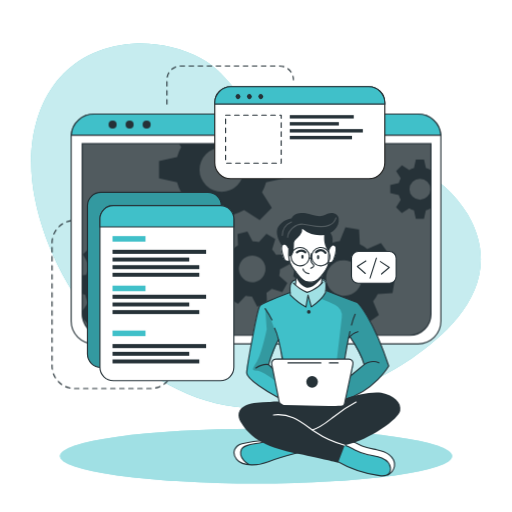
t = 0.00 s
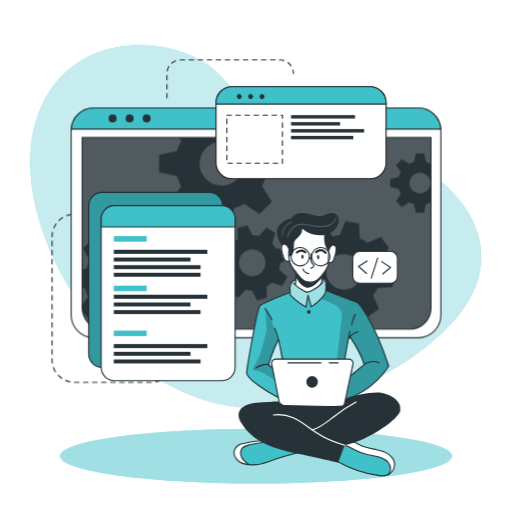
t = 1.05 s
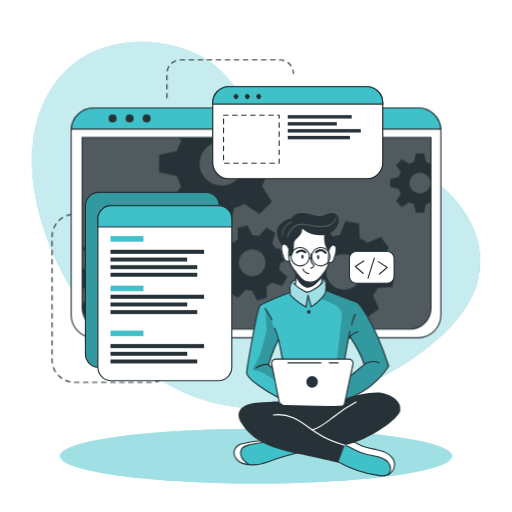
t = 1.95 s
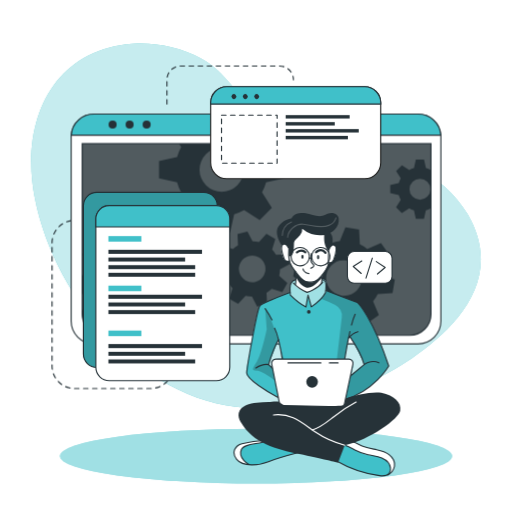
t = 3.00 s
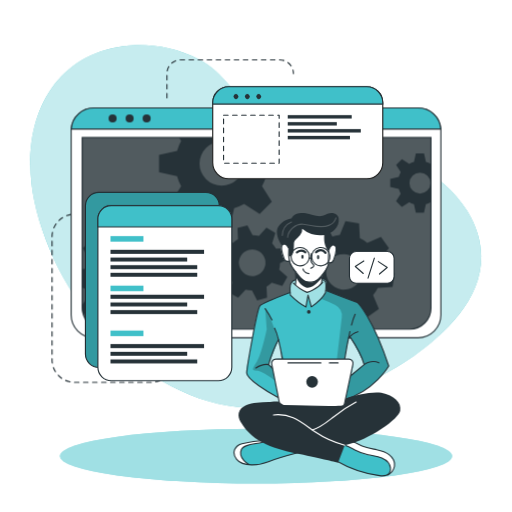
t = 4.05 s
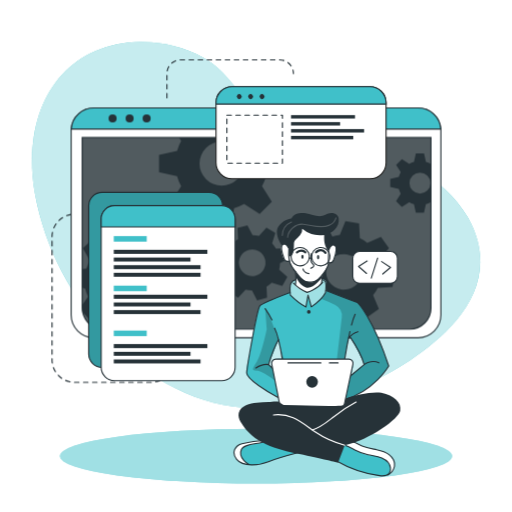
t = 4.95 s

The animated SVG that drew these frames (rendered in a browser with its animation timeline set to each time). Animation: 3 CSS @keyframes rules; one cycle of 6.00 s, repeats indefinitely.

<svg class="animated" id="freepik_stories-developer-activity" xmlns="http://www.w3.org/2000/svg" viewBox="0 0 500 500" version="1.1" xmlns:xlink="http://www.w3.org/1999/xlink" xmlns:svgjs="http://svgjs.com/svgjs"><style>svg#freepik_stories-developer-activity:not(.animated) .animable {opacity: 0;}svg#freepik_stories-developer-activity.animated #freepik--background-simple--inject-12 {animation: 1.5s Infinite  linear wind;animation-delay: 0s;}svg#freepik_stories-developer-activity.animated #freepik--Lines--inject-12 {animation: 1.5s Infinite  linear floating;animation-delay: 0s;}svg#freepik_stories-developer-activity.animated #freepik--Window--inject-12 {animation: 1.5s Infinite  linear floating;animation-delay: 0s;}svg#freepik_stories-developer-activity.animated #freepik--Graphics--inject-12 {animation: 6s Infinite  linear shake;animation-delay: 0s;}            @keyframes wind {                0% {                    transform: rotate( 0deg );                }                25% {                    transform: rotate( 1deg );                }                75% {                    transform: rotate( -1deg );                }            }                    @keyframes floating {                0% {                    opacity: 1;                    transform: translateY(0px);                }                50% {                    transform: translateY(-10px);                }                100% {                    opacity: 1;                    transform: translateY(0px);                }            }                    @keyframes shake {                10%, 90% {                    transform: translate3d(-1px, 0, 0);                  }                  20%, 80% {                    transform: translate3d(2px, 0, 0);                  }                  30%, 50%, 70% {                    transform: translate3d(-4px, 0, 0);                  }                  40%, 60% {                    transform: translate3d(4px, 0, 0);                  }            }        </style><g id="freepik--background-simple--inject-12" class="animable animator-active" style="transform-origin: 250px 220.489px;"><path d="M456.55,209.11c-48.74-83.48-180.95-53.75-207.95-94.35C234.77,94,219.3,69.87,196.86,57.34c-21.39-12-46.19-16.21-67.81-14.63C51.84,48.36,19.11,117.44,33.94,193.3,53.74,294.49,143.44,397.86,250,398.58,305.74,399,359,379,400.7,350.87l.93-.63C443.33,321.85,493.77,272.84,456.55,209.11Z" style="fill: rgb(64, 192, 201); transform-origin: 250px 220.489px;" id="el3o63l8im7ll" class="animable"></path><g id="elg3mwacfb7bp"><path d="M456.55,209.11c-48.74-83.48-180.95-53.75-207.95-94.35C234.77,94,219.3,69.87,196.86,57.34c-21.39-12-46.19-16.21-67.81-14.63C51.84,48.36,19.11,117.44,33.94,193.3,53.74,294.49,143.44,397.86,250,398.58,305.74,399,359,379,400.7,350.87l.93-.63C443.33,321.85,493.77,272.84,456.55,209.11Z" style="fill: rgb(255, 255, 255); opacity: 0.7; transform-origin: 250px 220.489px;" class="animable"></path></g></g><g id="freepik--Lines--inject-12" class="animable" style="transform-origin: 168.685px 221.905px;"><path d="M78.19,215.18H72.77a21.93,21.93,0,0,0-21.93,21.93V357.45a21.93,21.93,0,0,0,21.93,21.93h74.36a21.93,21.93,0,0,0,21.93-21.93h0" style="fill: none; stroke: rgb(38, 50, 56); stroke-linecap: round; stroke-linejoin: round; stroke-width: 1.10311px; stroke-dasharray: 4.41242; transform-origin: 109.95px 297.28px;" id="el9nv1bc75xml" class="animable"></path><path d="M163,101.63V77.86A13.43,13.43,0,0,1,176.4,64.43h96.7a13.43,13.43,0,0,1,13.43,13.43h0" style="fill: none; stroke: rgb(38, 50, 56); stroke-linecap: round; stroke-linejoin: round; stroke-width: 1.10311px; stroke-dasharray: 4.41242; transform-origin: 224.765px 83.03px;" id="elpgjqnbdv5wr" class="animable"></path></g><g id="freepik--Shadow--inject-12" class="animable" style="transform-origin: 250px 445.4px;"><ellipse cx="250" cy="445.4" rx="191.52" ry="26.76" style="fill: rgb(64, 192, 201); transform-origin: 250px 445.4px;" id="elmaxz67omqg" class="animable"></ellipse><g id="eln3nxdoqr7dl"><ellipse cx="250" cy="445.4" rx="191.52" ry="26.76" style="fill: rgb(255, 255, 255); opacity: 0.5; transform-origin: 250px 445.4px;" class="animable"></ellipse></g></g><g id="freepik--Window--inject-12" class="animable" style="transform-origin: 250px 223.55px;"><path d="M430.54,133.52V313.58a22.2,22.2,0,0,1-22.19,22.2H91.65a22.2,22.2,0,0,1-22.19-22.2V133.52c0-.53,0-1,.07-1.56a22.18,22.18,0,0,1,22.12-20.64h316.7A22.18,22.18,0,0,1,430.47,132C430.52,132.48,430.54,133,430.54,133.52Z" style="fill: rgb(255, 255, 255); stroke: rgb(38, 50, 56); stroke-linecap: round; stroke-linejoin: round; stroke-width: 1.10311px; transform-origin: 250px 223.55px;" id="el2coitayqub8" class="animable"></path><path d="M80.26,140.28H420.87a0,0,0,0,1,0,0V306.61a20.8,20.8,0,0,1-20.8,20.8h-299a20.8,20.8,0,0,1-20.8-20.8V140.28a0,0,0,0,1,0,0Z" style="fill: rgb(38, 50, 56); transform-origin: 250.565px 233.845px;" id="elicm0odv0ej" class="animable"></path><g id="elckrkzah08m"><path d="M420.88,140.28V306.61a20.69,20.69,0,0,1-20.57,20.8H100.83a20.69,20.69,0,0,1-20.57-20.8V140.28Z" style="fill: rgb(255, 255, 255); opacity: 0.2; transform-origin: 250.57px 233.845px;" class="animable"></path></g><path d="M430.47,132H69.53a22.18,22.18,0,0,1,22.12-20.64h316.7A22.18,22.18,0,0,1,430.47,132Z" style="fill: rgb(64, 192, 201); stroke: rgb(38, 50, 56); stroke-miterlimit: 10; stroke-width: 1.10311px; transform-origin: 250px 121.68px;" id="eldwmt4vqs3t7" class="animable"></path><path d="M113.88,121.64a3.93,3.93,0,1,1-3.93-3.93A3.93,3.93,0,0,1,113.88,121.64Z" style="fill: rgb(38, 50, 56); transform-origin: 109.95px 121.64px;" id="elrsnxaqpet3f" class="animable"></path><path d="M130.5,121.64a3.93,3.93,0,1,1-3.93-3.93A3.93,3.93,0,0,1,130.5,121.64Z" style="fill: rgb(38, 50, 56); transform-origin: 126.57px 121.64px;" id="elnkbxfi60ok8" class="animable"></path><circle cx="143.19" cy="121.64" r="3.93" style="fill: rgb(38, 50, 56); transform-origin: 143.19px 121.64px;" id="elphnrxsjjky" class="animable"></circle><path d="M420.87,140.28V306.61a20.8,20.8,0,0,1-20.8,20.8h-299a20.8,20.8,0,0,1-20.4-16.76v-.06a21,21,0,0,1-.38-4V140.28Z" style="fill: none; stroke: rgb(38, 50, 56); stroke-miterlimit: 10; stroke-width: 1.10311px; transform-origin: 250.58px 233.845px;" id="elwfwxkcf6q1" class="animable"></path><path d="M420.55,166a20.94,20.94,0,0,0-4.62-1.91l-1.87-8.35h-7.94l-1.85,8.35a20.25,20.25,0,0,0-4.64,1.91l-7.17-4.59L386.85,167l4.51,7.17a20.35,20.35,0,0,0-1.91,4.64l-8.35,1.85v7.94l8.35,1.87a20,20,0,0,0,1.91,4.66l-4.59,7.22,5.62,5.61,7.21-4.59a20.39,20.39,0,0,0,4.63,1.92l1.86,8.34H414l1.86-8.34a20.78,20.78,0,0,0,4.62-1.92l.37.24V165.8Zm-10.44,29a10.26,10.26,0,1,1,10.26-10.25A10.25,10.25,0,0,1,410.11,195Z" style="fill: rgb(38, 50, 56); transform-origin: 400.975px 184.685px;" id="elr3zncilcwib" class="animable"></path><path d="M277.45,174.05V157.31l-17.6-3.91a45.51,45.51,0,0,0-4-9.77l2.13-3.35h-83.1l2.05,3.26a43,43,0,0,0-4,9.76l-17.61,3.92V174l17.61,3.93a43.65,43.65,0,0,0,4,9.84l-9.67,15.21,11.85,11.84,15.2-9.68a44.38,44.38,0,0,0,9.77,4.05L208,226.74H224.7l3.94-17.59a44.64,44.64,0,0,0,9.74-4.05l15.21,9.68,11.84-11.84-9.61-15.21a45.87,45.87,0,0,0,4-9.75Zm-61,13.26a21.63,21.63,0,1,1,21.63-21.63A21.62,21.62,0,0,1,216.45,187.31Z" style="fill: rgb(38, 50, 56); transform-origin: 216.385px 183.51px;" id="el0vcfn6869t5k" class="animable"></path><path d="M166.38,289l.71-13.29-13.77-3.88a37.21,37.21,0,0,0-2.82-7.9l8.32-11.68-8.92-9.89-12.46,7a36.51,36.51,0,0,0-7.59-3.63l-2.38-14.12L114.19,231l-3.84,13.81a35,35,0,0,0-7.9,2.8l-11.67-8.31-9.91,8.91,7.06,12.47a35,35,0,0,0-3.64,7.58l-4,.66v18l2.92.82A34.6,34.6,0,0,0,86,295.65l-5.74,8.05.38,6.89v.06l5.93,6.57,12.48-7.05a34.66,34.66,0,0,0,7.61,3.67L109,327.4h0l.11.57,13.28.7.35-1.27h0l3.49-12.53a35.53,35.53,0,0,0,7.94-2.8l11.65,8.3,9.9-8.9-7-12.48a34.53,34.53,0,0,0,3.59-7.57Zm-35.27-20.75a17.2,17.2,0,1,0-1.28,24.28A17.2,17.2,0,0,0,131.11,268.29Z" style="fill: rgb(38, 50, 56); transform-origin: 123.675px 279.835px;" id="el3eydp89afyf" class="animable"></path><path d="M272.6,269.19a27.25,27.25,0,0,0,.81-6.29l9.55-5-2.64-9.69-10.78.5a27.27,27.27,0,0,0-3.87-5l3.19-10.31-8.7-5-7.28,7.94a28.8,28.8,0,0,0-6.27-.8l-5-9.55-9.68,2.63.51,10.79a27.24,27.24,0,0,0-5,3.87l-10.32-3.19-5,8.69,8,7.27a26,26,0,0,0-.79,6.27l-9.57,5,2.64,9.68,10.8-.51a25.39,25.39,0,0,0,3.85,5l-3.21,10.26,8.71,5,7.24-7.88a26.12,26.12,0,0,0,6.29.79l5,9.56,9.68-2.63-.43-9.22-.07-1.58a26.41,26.41,0,0,0,5.06-3.87l10.31,3.2,4.26-7.44.72-1.26Zm-22.87,5.88a13,13,0,1,1,9.1-15.9A13,13,0,0,1,249.73,275.07Z" style="fill: rgb(38, 50, 56); transform-origin: 246.36px 262.605px;" id="elmmugtzenbzg" class="animable"></path><path d="M383.32,286.23l2.2-13.3-13.46-5.41a35.27,35.27,0,0,0-1.93-8.3l9.69-10.79-7.84-11-13.36,5.67a35.38,35.38,0,0,0-7.22-4.48l-.78-14.49-13.3-2.2-5.45,13.4a37.15,37.15,0,0,0-8.27,1.95l-10.82-9.69-10.95,7.84,5.68,13.35a36.24,36.24,0,0,0-4.05,6.29c-.15.31-.31.62-.45.93l-14.48.8-2.21,13.28,2.18.88,11.28,4.55a35.18,35.18,0,0,0,1.93,8.26L292,294.63l7.85,11,13.35-5.7a35.06,35.06,0,0,0,7.21,4.52l.75,14.42,13.29,2.2,5.44-13.3a35.13,35.13,0,0,0,8.28-1.94l10.8,9.69,11-7.85-5.68-13.36a34.78,34.78,0,0,0,4.55-7.25Zm-37.3-.6a17.41,17.41,0,1,1,4-24.29A17.41,17.41,0,0,1,346,285.63Z" style="fill: rgb(38, 50, 56); transform-origin: 335.92px 271.5px;" id="el8wyhgjfhap9" class="animable"></path></g><g id="freepik--Graphics--inject-12" class="animable" style="transform-origin: 236.115px 228.18px;"><rect x="85.39" y="187.77" width="130.8" height="171.01" rx="13.11" style="fill: rgb(64, 192, 201); stroke: rgb(38, 50, 56); stroke-miterlimit: 10; stroke-width: 1.10311px; transform-origin: 150.79px 273.275px;" id="elfcpfwa6403j" class="animable"></rect><g id="elownu1y0m8o"><rect x="85.39" y="187.77" width="130.8" height="171.01" rx="13.11" style="opacity: 0.2; transform-origin: 150.79px 273.275px;" class="animable"></rect></g><path d="M228.36,213.8V358.59a13.11,13.11,0,0,1-13.11,13.12H110.67a13.11,13.11,0,0,1-13.1-13.12V213.8a13.11,13.11,0,0,1,13.1-13.11H215.25A13.11,13.11,0,0,1,228.36,213.8Z" style="fill: rgb(255, 255, 255); stroke: rgb(38, 50, 56); stroke-linecap: round; stroke-linejoin: round; stroke-width: 1.10311px; transform-origin: 162.965px 286.2px;" id="el5okhm5ltbz" class="animable"></path><path d="M228.36,213.8v7.75H97.57V213.8a13.11,13.11,0,0,1,13.1-13.11H215.25A13.11,13.11,0,0,1,228.36,213.8Z" style="fill: rgb(64, 192, 201); stroke: rgb(38, 50, 56); stroke-miterlimit: 10; stroke-width: 1.10311px; transform-origin: 162.965px 211.12px;" id="elu0cemo9lp1j" class="animable"></path><rect x="109.87" y="230.53" width="32.18" height="5.4" style="fill: rgb(64, 192, 201); transform-origin: 125.96px 233.23px;" id="elkenvrgjz5ma" class="animable"></rect><rect x="109.87" y="278.92" width="32.18" height="5.4" style="fill: rgb(64, 192, 201); transform-origin: 125.96px 281.62px;" id="elso6s3a720fr" class="animable"></rect><rect x="109.87" y="322.8" width="32.18" height="5.4" style="fill: rgb(64, 192, 201); transform-origin: 125.96px 325.5px;" id="elr3z6xn8ydl" class="animable"></rect><rect x="109.87" y="243.9" width="91.39" height="3.96" style="fill: rgb(38, 50, 56); transform-origin: 155.565px 245.88px;" id="el9pnld1jrfv" class="animable"></rect><rect x="109.87" y="251.47" width="74.91" height="3.86" style="fill: rgb(38, 50, 56); transform-origin: 147.325px 253.4px;" id="elpvw47z1to6s" class="animable"></rect><rect x="109.87" y="258.92" width="84.72" height="3.86" style="fill: rgb(38, 50, 56); transform-origin: 152.23px 260.85px;" id="elksrn6jrn7f" class="animable"></rect><rect x="109.87" y="266.36" width="84.72" height="3.86" style="fill: rgb(38, 50, 56); transform-origin: 152.23px 268.29px;" id="elppa2fhqcav" class="animable"></rect><rect x="109.87" y="287.78" width="91.39" height="3.96" style="fill: rgb(38, 50, 56); transform-origin: 155.565px 289.76px;" id="elqgim1gqvoz" class="animable"></rect><rect x="109.87" y="295.35" width="74.91" height="3.86" style="fill: rgb(38, 50, 56); transform-origin: 147.325px 297.28px;" id="elxvc0xi6byld" class="animable"></rect><rect x="109.87" y="302.8" width="84.72" height="3.86" style="fill: rgb(38, 50, 56); transform-origin: 152.23px 304.73px;" id="eldqb3kvlfls" class="animable"></rect><rect x="109.87" y="335.96" width="91.39" height="3.96" style="fill: rgb(38, 50, 56); transform-origin: 155.565px 337.94px;" id="el6o9djl0gufh" class="animable"></rect><rect x="109.87" y="343.54" width="74.91" height="3.86" style="fill: rgb(38, 50, 56); transform-origin: 147.325px 345.47px;" id="elyll21ufnn8" class="animable"></rect><rect x="109.87" y="350.99" width="84.72" height="3.86" style="fill: rgb(38, 50, 56); transform-origin: 152.23px 352.92px;" id="el30eu88bzfag" class="animable"></rect><path d="M375.77,100.29v58.52a15.63,15.63,0,0,1-15.64,15.63H225.35a15.63,15.63,0,0,1-15.64-15.63V100.29a15.65,15.65,0,0,1,15.64-15.64H360.13A15.64,15.64,0,0,1,375.77,100.29Z" style="fill: rgb(255, 255, 255); stroke: rgb(34, 34, 33); stroke-miterlimit: 10; stroke-width: 1.10311px; transform-origin: 292.74px 129.545px;" id="el2hqqda7njba" class="animable"></path><path d="M375.77,100.29v1.34H209.71v-1.34a15.65,15.65,0,0,1,15.64-15.64H360.13A15.64,15.64,0,0,1,375.77,100.29Z" style="fill: rgb(64, 192, 201); stroke: rgb(38, 50, 56); stroke-miterlimit: 10; stroke-width: 1.10311px; transform-origin: 292.74px 93.14px;" id="ellgmui5c7d1p" class="animable"></path><path d="M234.11,95.94a2.4,2.4,0,1,1,0-3.39A2.41,2.41,0,0,1,234.11,95.94Z" style="fill: rgb(38, 50, 56); transform-origin: 232.409px 94.245px;" id="elf0jsijfqsn" class="animable"></path><path d="M245.23,95.94a2.4,2.4,0,1,1,0-3.39A2.41,2.41,0,0,1,245.23,95.94Z" style="fill: rgb(38, 50, 56); transform-origin: 243.529px 94.245px;" id="el42jy0b6kg9p" class="animable"></path><path d="M256.35,95.94a2.4,2.4,0,1,1,0-3.39A2.41,2.41,0,0,1,256.35,95.94Z" style="fill: rgb(38, 50, 56); transform-origin: 254.649px 94.245px;" id="el1h9cjqzto1n" class="animable"></path><rect x="220.3" y="112.39" width="54.28" height="46.92" style="fill: none; stroke: rgb(38, 50, 56); stroke-linecap: round; stroke-linejoin: round; stroke-width: 1.10311px; stroke-dasharray: 4.41242; transform-origin: 247.44px 135.85px;" id="elxe7y46tfrvp" class="animable"></rect><rect x="282.96" y="112.39" width="62.47" height="3.3" style="fill: rgb(38, 50, 56); transform-origin: 314.195px 114.04px;" id="elqdkivw16b9" class="animable"></rect><rect x="282.96" y="119.22" width="47.92" height="3.29" style="fill: rgb(38, 50, 56); transform-origin: 306.92px 120.865px;" id="eld49rjhmw6dr" class="animable"></rect><rect x="282.96" y="126.02" width="71.35" height="3.33" style="fill: rgb(38, 50, 56); transform-origin: 318.635px 127.685px;" id="elx3szpfhjo" class="animable"></rect><rect x="282.96" y="132.65" width="60.76" height="3.33" style="fill: rgb(38, 50, 56); transform-origin: 313.34px 134.315px;" id="elpjtdiv18iq" class="animable"></rect><rect x="343.23" y="245.53" width="43.61" height="30.99" rx="6.53" style="fill: rgb(255, 255, 255); stroke: rgb(38, 50, 56); stroke-linecap: round; stroke-linejoin: round; stroke-width: 1.10311px; transform-origin: 365.035px 261.025px;" id="elmyu4t4sw8ce" class="animable"></rect><polyline points="357.3 254.85 348.91 260.11 356.7 267.01" style="fill: none; stroke: rgb(38, 50, 56); stroke-linecap: round; stroke-linejoin: round; stroke-width: 1.10311px; transform-origin: 353.105px 260.93px;" id="elmlvf040zea" class="animable"></polyline><polyline points="372.58 267.51 380.12 261.09 371.42 255.39" style="fill: none; stroke: rgb(38, 50, 56); stroke-linecap: round; stroke-linejoin: round; stroke-width: 1.10311px; transform-origin: 375.77px 261.45px;" id="elqru4ez1pcl" class="animable"></polyline><line x1="361.38" y1="271.47" x2="367.57" y2="252.05" style="fill: none; stroke: rgb(38, 50, 56); stroke-linecap: round; stroke-linejoin: round; stroke-width: 1.10311px; transform-origin: 364.475px 261.76px;" id="elgoi01s0rdo8" class="animable"></line></g><g id="freepik--Character--inject-12" class="animable" style="transform-origin: 309.678px 336.317px;"><path d="M296.86,440.47s-29,8.31-33.05,9.75c-3.68,1.3-13.66,4.8-21.15,3.71a15.89,15.89,0,0,1-2.14-.46c-7.59-2.26-11-4.37-12-9.14s2.78-8.29,6.42-10.54,23.38-4.6,23.38-4.6l4.77,1.4h0Z" style="fill: rgb(64, 192, 201); transform-origin: 262.608px 441.664px;" id="elrefp3mv5au9" class="animable"></path><path d="M242.66,453.93a15.89,15.89,0,0,1-2.14-.46c-7.59-2.26-11-4.37-12-9.14s2.78-8.29,6.42-10.54,23.38-4.6,23.38-4.6l4.77,1.4c-4.32,2-20.4,3.09-23.91,5.11s-5.2,5.82-3.13,11C237.16,449.4,240.12,452.05,242.66,453.93Z" style="fill: rgb(255, 255, 255); transform-origin: 245.723px 441.56px;" id="el2wthnmztq8j" class="animable"></path><path d="M292.5,441.65s-21.78,5.64-30.42,9.25-25.11,5.19-31-2.25-.68-13.86,5.19-15.29,17.74-3.68,24.22-2.77" style="fill: none; stroke: rgb(38, 50, 56); stroke-linecap: round; stroke-linejoin: round; stroke-width: 1.10311px; transform-origin: 260.496px 442.151px;" id="el0rcyk2uxmhfj" class="animable"></path><path d="M243.09,453.54s-11.08-6.08-7.4-14.6c2.72-6.28,17.5-4.92,24.82-8.35" style="fill: none; stroke: rgb(38, 50, 56); stroke-linecap: round; stroke-linejoin: round; stroke-width: 1.10311px; transform-origin: 247.726px 442.065px;" id="elodjjh5kd4im" class="animable"></path><path d="M385.19,455.28c-.3,3-1.35,5.81-4.35,7.58-2,1.18-4.84,1.88-8.91,1.84-10.17-.13-29.29-7.4-29.29-7.4l-17.9-9.9,9.31-14.73,2.55-4,6.58,1.48s5.45,3.09,10.93,5.55,18.79,3,23.48,6.77S385.7,450.34,385.19,455.28Z" style="fill: rgb(64, 192, 201); transform-origin: 354.99px 446.686px;" id="el0p7kl2zw1uyg" class="animable"></path><path d="M385.19,455.28c-.3,3-1.35,5.81-4.35,7.58a13.39,13.39,0,0,0-.5-8.94c-2-4.49-8.51-8.45-17.07-9.11s-15.11-4.66-18.54-6.45c-2.68-1.39-8.33-4.43-10.68-5.69l2.55-4,6.58,1.48s5.45,3.09,10.93,5.55,18.79,3,23.48,6.77S385.7,450.34,385.19,455.28Z" style="fill: rgb(255, 255, 255); transform-origin: 359.645px 445.765px;" id="elmflzcl6kq9f" class="animable"></path><path d="M328.71,450.18a112.86,112.86,0,0,0,41.9,14.31c3.26.39,7.05.45,9.23-2a6.82,6.82,0,0,0,1.5-5.11c-.39-4.6-4.26-8.24-8.5-10.07s-8.91-2.25-13.42-3.26a53.38,53.38,0,0,1-12.9-4.72c-3.24-1.69-6.37-3.74-9.94-4.5s-7.82.16-9.73,3.28" style="fill: none; stroke: rgb(38, 50, 56); stroke-linecap: round; stroke-linejoin: round; stroke-width: 1.10311px; transform-origin: 354.118px 449.635px;" id="el0jkcinog966g" class="animable"></path><path d="M378.64,463.74a11.92,11.92,0,0,0,6.55-8.46c.65-4.33-1.82-8.69-5.29-11.35s-7.82-3.92-12.11-4.81S359.11,437.63,355,436c-6.27-2.46-12.46-7.3-19-5.57" style="fill: none; stroke: rgb(38, 50, 56); stroke-linecap: round; stroke-linejoin: round; stroke-width: 1.10311px; transform-origin: 360.647px 446.902px;" id="elao039xdre5f" class="animable"></path><path d="M348.91,295.26l-30.29-11.52-.38-.15s.11-.8.2-2c.19-2.42.29-6.36-.85-7.69-1.69-2-6.47-.32-11.14-2.46s-13.3,1.69-13.3,1.69-6.24-1.15-9,3.35c-1.4,3.63-.92,9-.92,9l-.57.2c-3.61,1.35-23.25,8.74-27.4,11.71-4.59,3.25-9.67,36.62-11.3,46.42s-4.53,18.63-3.06,22,22.57,19.62,34.71,23.81,55.19,3,55.19,3,.7-.19,1.95-.59c7.28-2.34,33.11-12,46.82-34.68C379.59,357.39,366.31,313.86,348.91,295.26Zm-81.84,56.13c-2.23,1.58-1,7.7-1,7.7l-3.79-3.34,9.52-23.41,4.06,18S269.3,349.82,267.07,351.39Zm76.16,14.87c-1.05.54,3-10.71,1.08-13.26s-7.71-2.31-7.71-2.31l.49-3.07,3.43-17.6,1.14-1.35s11.78,20.19,13.89,27.31C355.55,356,342.71,366.26,343.23,366.26Z" style="fill: rgb(64, 192, 201); transform-origin: 310.033px 331.783px;" id="elgmlb0ze5akc" class="animable"></path><path d="M291.72,222.25l-15.64,16.6s-2.15,1.91-1.3,6.72,2.85,9,4.36,9.28a21.37,21.37,0,0,0,3.62.32s3.35,7.26,5.73,10.11c0,0,.82,11.21.38,14.32,0,0,5.62,4.91,10.91,5.53s13.46-7.48,13.46-7.48l2-9.92s4.8-7.28,5.12-9.22,2.52-1.44,3.6-2.4,3.57-5.23,4-9.27.44-8.68-4.25-7.32c-4.07-1.09-1.52-9.69-1.52-9.69l-7.15-6.3Z" style="fill: rgb(255, 255, 255); transform-origin: 301.36px 253.707px;" id="elldaemhededm" class="animable"></path><g id="el72a6noy6v6p"><path d="M318.62,283.74a17.67,17.67,0,0,1-.81,1.81c-2.58,4.86-13.82,14.13-13.82,14.13l-3.4-10.45-1.86,10.45c-3.75-1.64-15.19-11.55-15.19-11.55s-.39-.93-.86-2.38l.57-.2s-.48-5.41.92-9c2.74-4.5,9-3.35,9-3.35s8.63-3.83,13.3-1.69,9.45.48,11.14,2.46.65,9.66.65,9.66Z" style="fill: rgb(255, 255, 255); opacity: 0.5; transform-origin: 300.65px 285.27px;" class="animable"></path></g><g id="elfx903ok993"><path d="M348.91,295.26l-30.29-11.52-.38-.15s.11-.8.2-2l-.63,3.93-4.48,6.08a124,124,0,0,1,14,6.16A12.28,12.28,0,0,1,333.73,310l-5.58,47.75-2.29,27.11,6.91,7.17c7.28-2.34,33.11-12,46.82-34.68C379.59,357.39,366.31,313.86,348.91,295.26Zm-5.68,71c-1.05.54,3-10.71,1.08-13.26s-7.71-2.31-7.71-2.31l.49-3.07,3.43-17.6,1.14-1.35s11.78,20.19,13.89,27.31C355.55,356,342.71,366.26,343.23,366.26Z" style="opacity: 0.2; transform-origin: 346.46px 336.81px;" class="animable"></path></g><g id="eljv2dld48p1s"><path d="M277.87,353l-4.71-15.74s-8.45-28.81-14.24-35.91l1.52,20.26s-5,24.2-9.57,31.39-5.59,9,0,9,19.2,10.84,19.2,10.84l-1.05-9ZM266,359.09l-3.79-3.34,9.52-23.41,4.06,18s-6.52-.49-8.75,1.08S266,359.09,266,359.09Z" style="opacity: 0.2; transform-origin: 262.46px 337.095px;" class="animable"></path></g><path d="M288.49,265.28s.86,8.49,0,12.37" style="fill: none; stroke: rgb(38, 50, 56); stroke-linecap: round; stroke-linejoin: round; stroke-width: 1.10311px; transform-origin: 288.681px 271.465px;" id="elz5s087ukst" class="animable"></path><path d="M314.11,276.51a36.53,36.53,0,0,1,.94-8.11" style="fill: none; stroke: rgb(38, 50, 56); stroke-linecap: round; stroke-linejoin: round; stroke-width: 1.10311px; transform-origin: 314.58px 272.455px;" id="elydueamjjd3" class="animable"></path><path d="M316.38,228.58s5.14,6.45,4.87,11.33-.65,10.66-.52,16.32-9.09,17.52-13.83,18.57-8.82,1.32-11.85-1.71-6.06-7.24-10-12.64-3-17.25-3-17.25" style="fill: none; stroke: rgb(38, 50, 56); stroke-linecap: round; stroke-linejoin: round; stroke-width: 1.10311px; transform-origin: 301.606px 252.052px;" id="el6v1lyldsb3w" class="animable"></path><path d="M304,247.71a26.82,26.82,0,0,0-.4,5.37,6.05,6.05,0,0,0,1.32,4.2c.57.58,1.39,1.05,1.5,1.85a2,2,0,0,1-1.06,1.75,15.55,15.55,0,0,0-1.85,1.1" style="fill: none; stroke: rgb(38, 50, 56); stroke-linecap: round; stroke-linejoin: round; stroke-width: 1.10311px; transform-origin: 304.965px 254.845px;" id="elg17dgj056df" class="animable"></path><path d="M295.87,262.6s.59,3.83,5.72,4.63" style="fill: none; stroke: rgb(38, 50, 56); stroke-linecap: round; stroke-linejoin: round; stroke-width: 1.10311px; transform-origin: 298.73px 264.915px;" id="elvldi263mpn" class="animable"></path><path d="M296.4,250.63c0,1.11-.48,2-1.07,2s-1.07-.89-1.07-2,.48-2,1.07-2S296.4,249.53,296.4,250.63Z" style="fill: rgb(38, 50, 56); transform-origin: 295.33px 250.63px;" id="elxa6o4bdmdi" class="animable"></path><path d="M311.71,251.11c0,1.11-.48,2-1.07,2s-1.07-.9-1.07-2,.48-2,1.07-2S311.71,250,311.71,251.11Z" style="fill: rgb(38, 50, 56); transform-origin: 310.64px 251.11px;" id="elw76cds4z69f" class="animable"></path><path d="M308.62,246.26s5-5,9.19.58" style="fill: none; stroke: rgb(38, 50, 56); stroke-linecap: round; stroke-linejoin: round; stroke-width: 2.20621px; transform-origin: 313.215px 245.52px;" id="el1v75fhfgf72" class="animable"></path><path d="M298.09,246.36s-3.16-3.54-8.14,0" style="fill: none; stroke: rgb(38, 50, 56); stroke-linecap: round; stroke-linejoin: round; stroke-width: 2.20621px; transform-origin: 294.02px 245.573px;" id="elqsdqxl402c9" class="animable"></path><path d="M288.87,270s3.05,8.4,9.86,10.79,15.85-10,15.85-10l-.47-1.61s-5.93,7.7-12.52,6.39-13.1-10.25-13.1-10.25Z" style="fill: rgb(38, 50, 56); transform-origin: 301.535px 273.208px;" id="ely977nk6i0e" class="animable"></path><path d="M282.76,254.85s-4.06,1.43-5.14-1.73-4.78-11.49-1.54-14.27,5.84,3.67,5.84,3.67" style="fill: none; stroke: rgb(38, 50, 56); stroke-linecap: round; stroke-linejoin: round; stroke-width: 1.10311px; transform-origin: 278.769px 246.664px;" id="elnaeli3j0kkq" class="animable"></path><path d="M320.72,256.57s3.77.76,4.85-2.4,4.78-11.49,1.54-14.27-5.84,3.67-5.84,3.67" style="fill: none; stroke: rgb(38, 50, 56); stroke-linecap: round; stroke-linejoin: round; stroke-width: 1.10311px; transform-origin: 324.566px 247.927px;" id="el48zdobpedab" class="animable"></path><path d="M281.92,250.63a5.62,5.62,0,0,0,3.56-2.1,8.74,8.74,0,0,0,1-3.19,37.59,37.59,0,0,0,.56-6.44,8.81,8.81,0,0,1,.23-2.51,6.6,6.6,0,0,1,1.36-2.23c1.41-1.66,3.12-3.06,4.47-4.78a8,8,0,0,0,2-6,27.45,27.45,0,0,0,22.47,5.81c7.15-1.4,14-7.67,13.17-15.55a6.37,6.37,0,0,0-5-5.48c-3.53-.88-6.7,1-9.9,2.21-5.83,2.2-11.54-1.58-17.43-2.21-5-.55-11.23.08-13.85,5.09,0,0-9,1.06-13,8.5s3.57,17.73,3.57,17.73,3-3.68,6.93,3.76Z" style="fill: rgb(38, 50, 56); transform-origin: 300.601px 229.282px;" id="elym18f9tqwph" class="animable"></path><path d="M317,226.68s-2.34,12.2,3.77,18.11c0,0,1.34-3.67,2.69-4.57a14.13,14.13,0,0,0-1.07-13.54C317.87,219.58,317,226.68,317,226.68Z" style="fill: rgb(38, 50, 56); transform-origin: 320.631px 234.157px;" id="eln1z0gc3l2x9" class="animable"></path><g id="elem00pj2qltm"><path d="M328.14,212.8a11.49,11.49,0,0,1-7,7.27c-8.48,3.46-16.71-.37-25.21-1.12-6.93-.62-14.58,5.64-15.07,12.76" style="fill: none; stroke: rgb(255, 255, 255); stroke-linecap: round; stroke-linejoin: round; stroke-width: 1.10311px; opacity: 0.2; transform-origin: 304.5px 222.255px;" class="animable"></path></g><g id="elezsw6iyoo27"><path d="M275.63,229.83a14.81,14.81,0,0,1,9-13.08" style="fill: none; stroke: rgb(255, 255, 255); stroke-linecap: round; stroke-linejoin: round; stroke-width: 1.10311px; opacity: 0.2; transform-origin: 280.13px 223.29px;" class="animable"></path></g><path d="M286.53,276.51a38.71,38.71,0,0,0,13.21,9s10.15-2.95,15.31-10" style="fill: none; stroke: rgb(38, 50, 56); stroke-linecap: round; stroke-linejoin: round; stroke-width: 1.10311px; transform-origin: 300.79px 280.51px;" id="elnf3fwsokj6r" class="animable"></path><g id="elnp1f6v59aq7"><circle cx="293.15" cy="250.63" r="8.98" style="fill: none; stroke: rgb(38, 50, 56); stroke-linecap: round; stroke-linejoin: round; stroke-width: 1.10311px; transform-origin: 293.15px 250.63px; transform: rotate(-24.64deg);" class="animable"></circle></g><g id="elx79gbqcp08p"><circle cx="313.22" cy="250.63" r="8.98" style="fill: none; stroke: rgb(38, 50, 56); stroke-linecap: round; stroke-linejoin: round; stroke-width: 1.10311px; transform-origin: 313.22px 250.63px; transform: rotate(-7deg);" class="animable"></circle></g><path d="M288.49,273.16a7,7,0,0,0-4.33,3.35c-1.59,2.8-.63,11.61-.63,11.61s8.21,8.12,15.2,11.55l2.06-11.59,3.2,11.59s10.82-7.65,13.82-14.12c0,0,1-7.55,0-10a3.47,3.47,0,0,0-3.23-2.37" style="fill: none; stroke: rgb(38, 50, 56); stroke-linecap: round; stroke-linejoin: round; stroke-width: 1.10311px; transform-origin: 300.749px 286.415px;" id="eltvlzypzbu9f" class="animable"></path><path d="M275.63,350.7s-3.21-21.5-7.48-30.27" style="fill: none; stroke: rgb(38, 50, 56); stroke-linecap: round; stroke-linejoin: round; stroke-width: 1.10311px; transform-origin: 271.89px 335.565px;" id="elhbdwh23o3v6" class="animable"></path><path d="M258.92,301.35a87,87,0,0,1,6.64,11.11" style="fill: none; stroke: rgb(38, 50, 56); stroke-linecap: round; stroke-linejoin: round; stroke-width: 1.10311px; transform-origin: 262.24px 306.905px;" id="elimqjo3txzai" class="animable"></path><path d="M343.23,317.4a62.1,62.1,0,0,1,3.53-10.49" style="fill: none; stroke: rgb(38, 50, 56); stroke-linecap: round; stroke-linejoin: round; stroke-width: 1.10311px; transform-origin: 344.995px 312.155px;" id="el2s4pcjwd3a5" class="animable"></path><path d="M336.6,350.7s2.31-14.74,5.07-26.88" style="fill: none; stroke: rgb(38, 50, 56); stroke-linecap: round; stroke-linejoin: round; stroke-width: 1.10311px; transform-origin: 339.135px 337.26px;" id="elcyq1dqorkz9" class="animable"></path><path d="M340.52,330a17,17,0,0,1,8.94-6.12" style="fill: none; stroke: rgb(38, 50, 56); stroke-linecap: round; stroke-linejoin: round; stroke-width: 1.10311px; transform-origin: 344.99px 326.94px;" id="el0zacu65mj3tf" class="animable"></path><path d="M318.25,283.59s18.63,7.45,30.66,11.68c0,0,14.8,13.91,30.67,62.12,0,0-14.54,24.46-42.2,32.3" style="fill: none; stroke: rgb(38, 50, 56); stroke-linecap: round; stroke-linejoin: round; stroke-width: 1.10311px; transform-origin: 348.915px 336.64px;" id="eluriv76gcd9m" class="animable"></path><path d="M342.18,367.13,355.55,356s7.07-5.37,14.42-1.7" style="fill: none; stroke: rgb(38, 50, 56); stroke-linecap: round; stroke-linejoin: round; stroke-width: 1.10311px; transform-origin: 356.075px 360.074px;" id="elv2w0ww3veg" class="animable"></path><path d="M341.67,328.67S352.72,345,355.55,356" style="fill: none; stroke: rgb(38, 50, 56); stroke-linecap: round; stroke-linejoin: round; stroke-width: 1.10311px; transform-origin: 348.61px 342.335px;" id="elnq20xo9g2dh" class="animable"></path><path d="M266.15,359.71,262.24,356s-5.8-1-12.38,3.39" style="fill: none; stroke: rgb(38, 50, 56); stroke-linecap: round; stroke-linejoin: round; stroke-width: 1.10311px; transform-origin: 258.005px 357.806px;" id="el7y8a1tv09qm" class="animable"></path><path d="M262.24,356s4.86-16,9.65-24.19" style="fill: none; stroke: rgb(38, 50, 56); stroke-linecap: round; stroke-linejoin: round; stroke-width: 1.10311px; transform-origin: 267.065px 343.905px;" id="el4sr9nw3oya3" class="animable"></path><path d="M283.25,285.55s-26.81,10.06-29.44,13-12.62,59.19-12.89,65.63c-.23,5.76,20.65,18.69,31,24.14" style="fill: none; stroke: rgb(38, 50, 56); stroke-linecap: round; stroke-linejoin: round; stroke-width: 1.10311px; transform-origin: 262.084px 336.935px;" id="elq4hegioj59p" class="animable"></path><path d="M303.3,304.56a1.77,1.77,0,1,1-1.77-1.77A1.76,1.76,0,0,1,303.3,304.56Z" style="fill: rgb(38, 50, 56); transform-origin: 301.53px 304.56px;" id="ellbef52hs9y8" class="animable"></path><path d="M334.32,398.78h-61a1.43,1.43,0,0,1-1.43-1.43h0a1.43,1.43,0,0,1,1.43-1.43h61a1.43,1.43,0,0,1,1.43,1.43h0A1.43,1.43,0,0,1,334.32,398.78Z" style="fill: rgb(38, 50, 56); transform-origin: 303.82px 397.35px;" id="el56g8jriiwu" class="animable"></path><path d="M336.46,394l8.17-38.4a4.08,4.08,0,0,0-4-4.93h-71.3a4.08,4.08,0,0,0-4,4.88l7.33,37.12a4.08,4.08,0,0,0,3.91,3.29l55.79,1.28A4.1,4.1,0,0,0,336.46,394Z" style="fill: rgb(255, 255, 255); stroke: rgb(38, 50, 56); stroke-linecap: round; stroke-linejoin: round; stroke-width: 1.10311px; transform-origin: 304.985px 373.956px;" id="el7d87sp7nvag" class="animable"></path><path d="M310.44,372.83a5.69,5.69,0,1,1-5.69-5.7A5.69,5.69,0,0,1,310.44,372.83Z" style="fill: rgb(38, 50, 56); transform-origin: 304.75px 372.82px;" id="elm4g2p6cznfe" class="animable"></path><line x1="321.63" y1="354.34" x2="330.1" y2="354.34" style="fill: none; stroke: rgb(38, 50, 56); stroke-linecap: round; stroke-linejoin: round; stroke-width: 1.10311px; transform-origin: 325.865px 354.34px;" id="elnhv5mx1jkem" class="animable"></line><line x1="281.18" y1="354.34" x2="313.33" y2="354.34" style="fill: none; stroke: rgb(38, 50, 56); stroke-linecap: round; stroke-linejoin: round; stroke-width: 1.10311px; transform-origin: 297.255px 354.34px;" id="elpbf5ren863l" class="animable"></line><path d="M336.6,434.77l-6.5,17.06s-16.58-4.18-37.81-8.53c-22.21-4.55-45.4-10.44-57.43-31.55-1.46-2.57-2.44-5.61-1.75-8.49,1.73-7.29,11.22-9.27,17.47-10a113.92,113.92,0,0,1,11.83-.66c2,0,8.65-1.09,10.26.1a47.14,47.14,0,0,0,7.71,4.57c3.55,1.51,55.37-1.35,55.37-1.35a18.59,18.59,0,0,0,1.63-6.23c8.15-4.14,27-7.64,35-6.09,12.53,2.43,19.84,9.74,18.45,17.4S361.76,429.2,336.6,434.77Z" style="fill: rgb(38, 50, 56); transform-origin: 311.941px 417.528px;" id="eljji7nkmufem" class="animable"></path><path d="M336.6,434.77s-15.77-4.18-28.65-12.88-22.94-18.8-40.89-16.71" style="fill: none; stroke: rgb(255, 255, 255); stroke-linecap: round; stroke-linejoin: round; stroke-width: 1.10311px; transform-origin: 301.83px 419.836px;" id="eljr2i4oir3i" class="animable"></path><path d="M305,419.84c8.14-2.34,14.11-7.61,20.64-12.66a139.62,139.62,0,0,1,22.09-14.52" style="fill: none; stroke: rgb(255, 255, 255); stroke-linecap: round; stroke-linejoin: round; stroke-width: 1.10311px; transform-origin: 326.365px 406.25px;" id="elf3ygeiulnp" class="animable"></path><line x1="302.13" y1="252.05" x2="304.52" y2="252.05" style="fill: none; stroke: rgb(38, 50, 56); stroke-linecap: round; stroke-linejoin: round; stroke-width: 1.10311px; transform-origin: 303.325px 252.05px;" id="elqxpaie69nrp" class="animable"></line></g><defs>     <filter id="active" height="200%">         <feMorphology in="SourceAlpha" result="DILATED" operator="dilate" radius="2"></feMorphology>                <feFlood flood-color="#32DFEC" flood-opacity="1" result="PINK"></feFlood>        <feComposite in="PINK" in2="DILATED" operator="in" result="OUTLINE"></feComposite>        <feMerge>            <feMergeNode in="OUTLINE"></feMergeNode>            <feMergeNode in="SourceGraphic"></feMergeNode>        </feMerge>    </filter>    <filter id="hover" height="200%">        <feMorphology in="SourceAlpha" result="DILATED" operator="dilate" radius="2"></feMorphology>                <feFlood flood-color="#ff0000" flood-opacity="0.5" result="PINK"></feFlood>        <feComposite in="PINK" in2="DILATED" operator="in" result="OUTLINE"></feComposite>        <feMerge>            <feMergeNode in="OUTLINE"></feMergeNode>            <feMergeNode in="SourceGraphic"></feMergeNode>        </feMerge>            <feColorMatrix type="matrix" values="0   0   0   0   0                0   1   0   0   0                0   0   0   0   0                0   0   0   1   0 "></feColorMatrix>    </filter></defs></svg>